18-way image classification set "coffee_dataset" from GitHub (jujup1t3r/CoFFee); label vocabulary: broken, defect damage, dry cherry, floater, foreign matter, full black, full sour, fungus damage, good, husk, immature, parchment, partial black, partial sour, severe insect damage, shell, slight insect damage, withered.

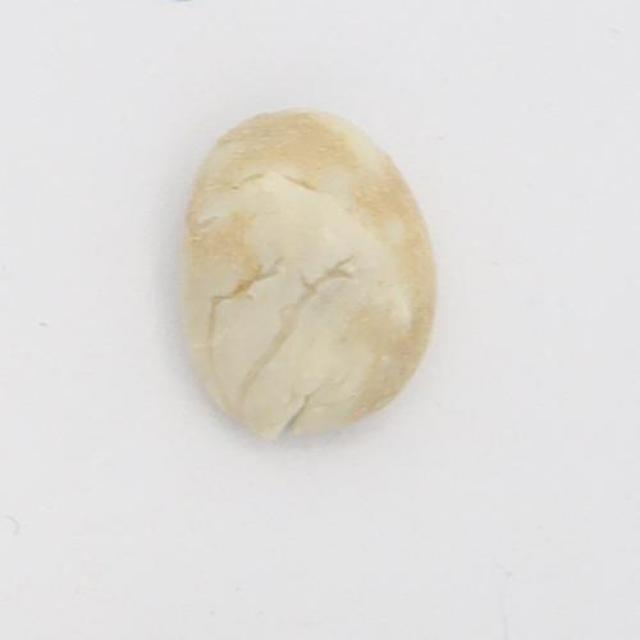
Label: floater

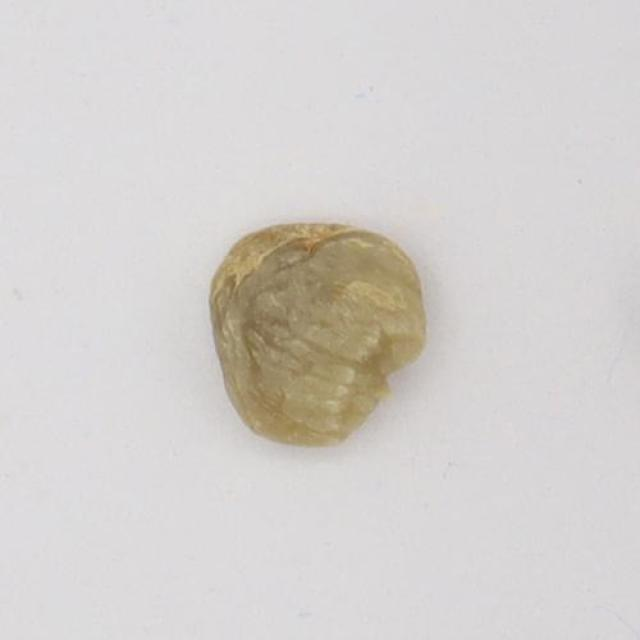
Label: immature

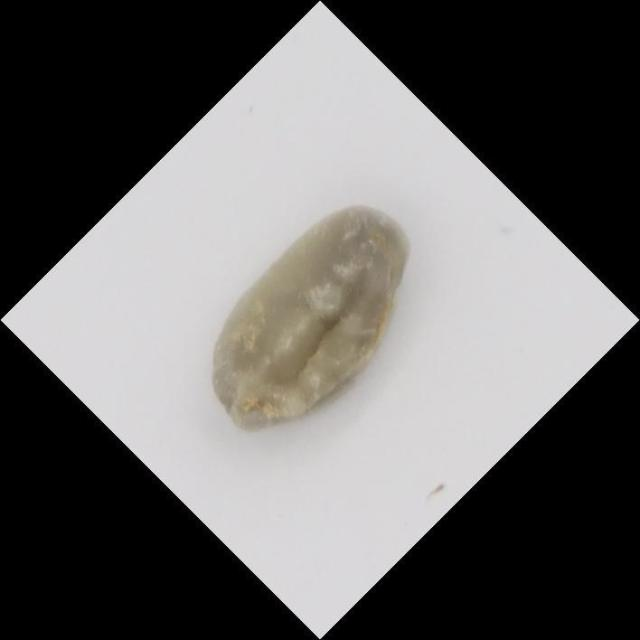
Label: broken

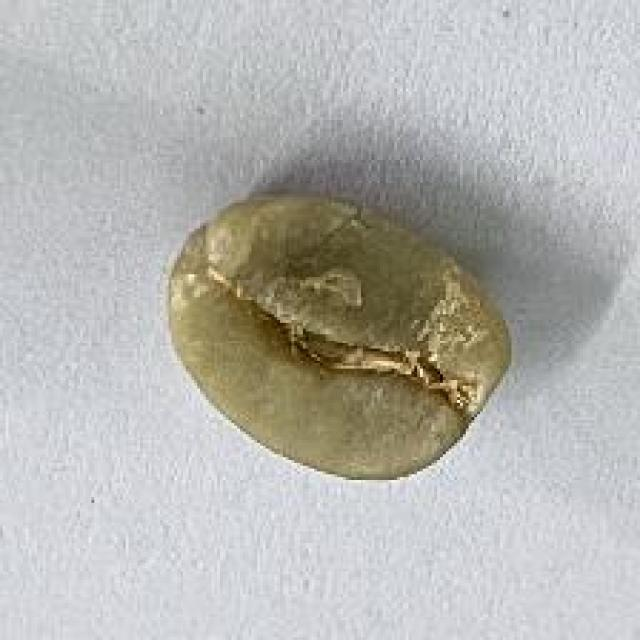
Label: good

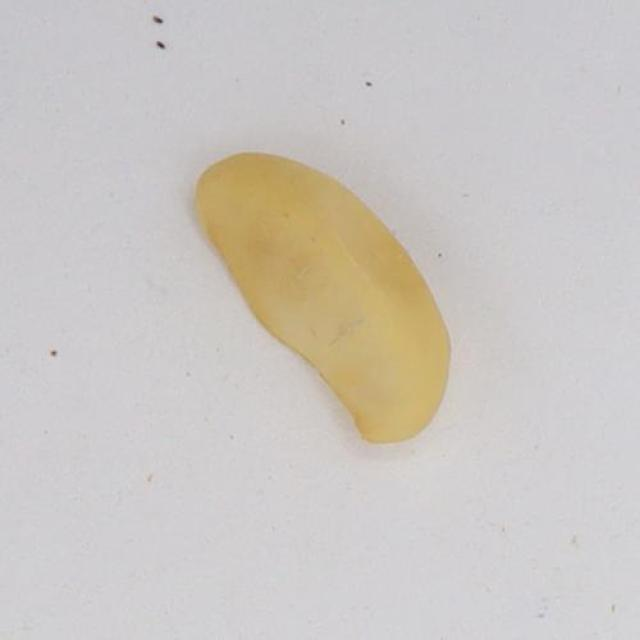
Label: parchment

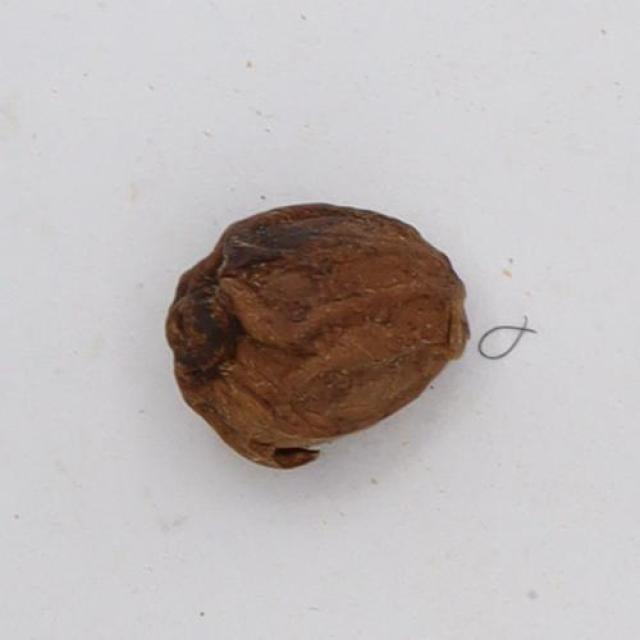
Label: husk
